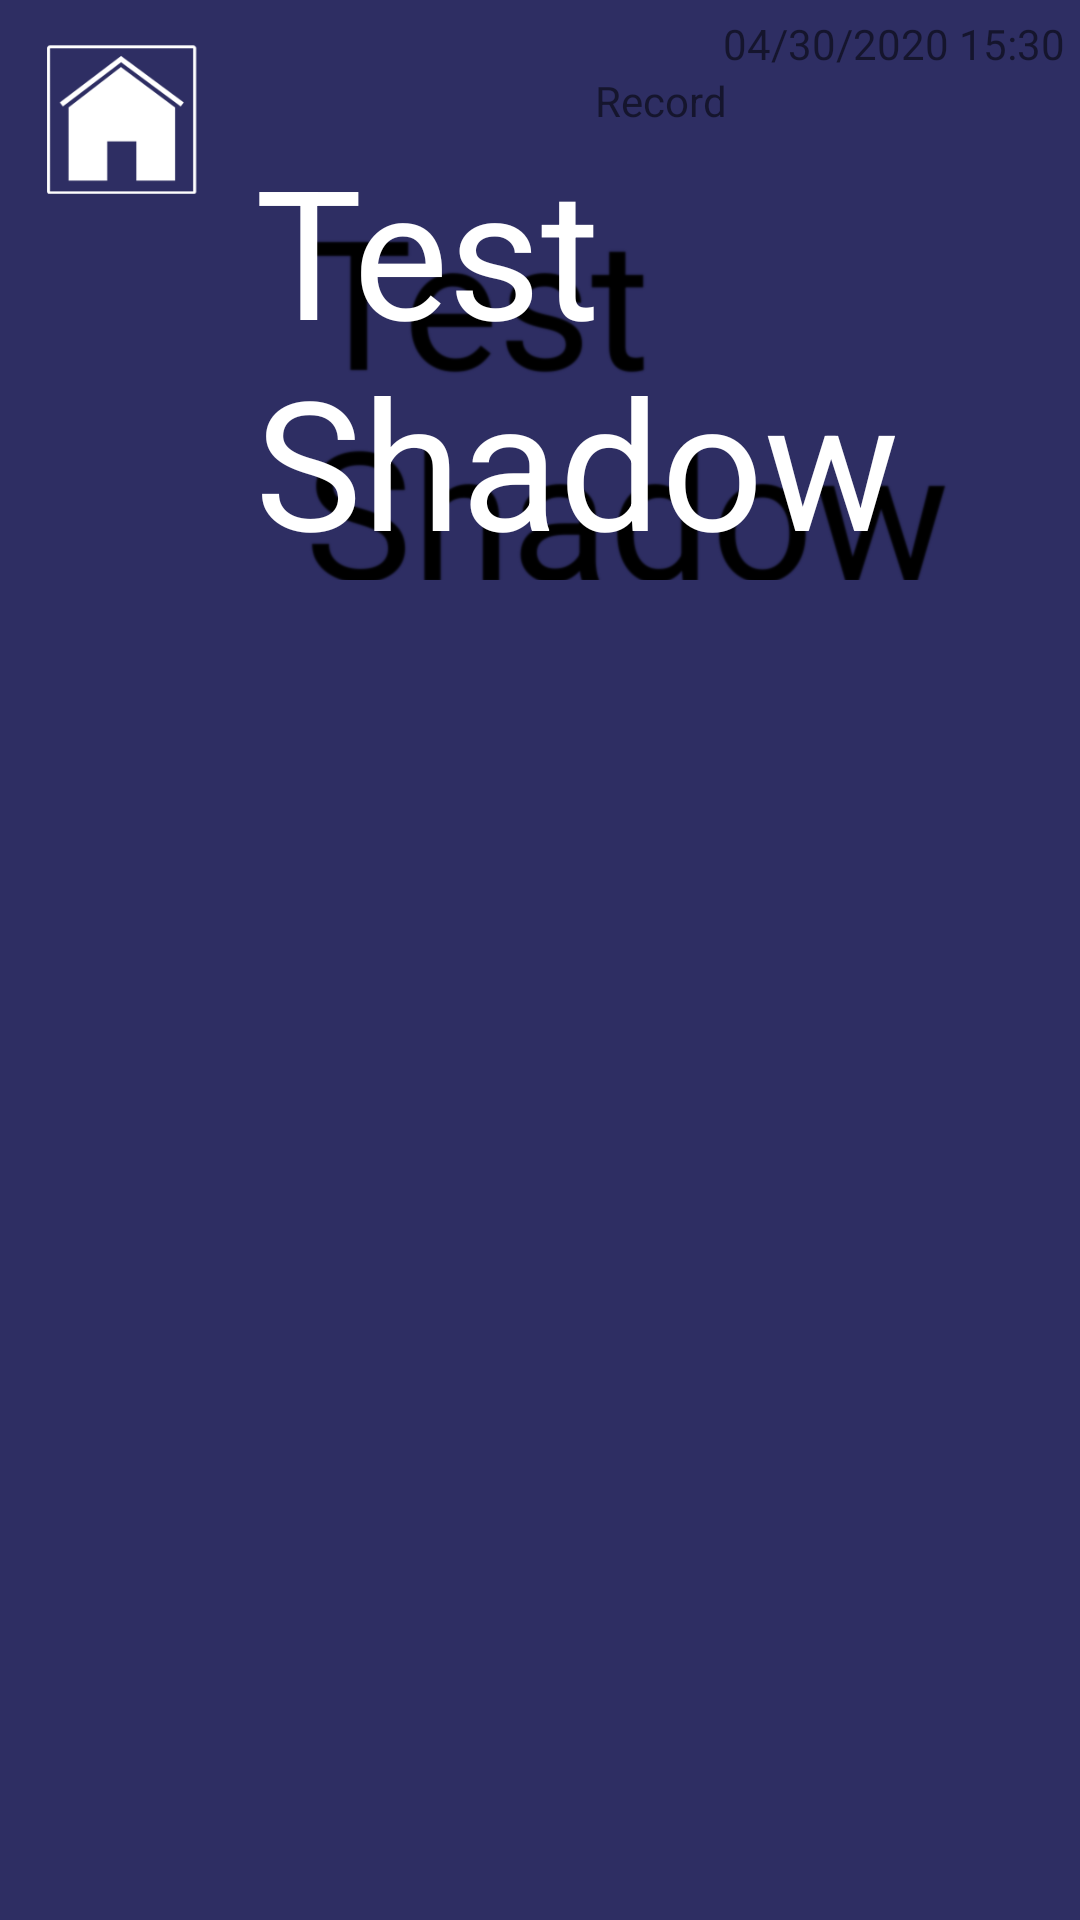

Android layout source for this screen:
<!-- AndroidManifest.xml: application theme AppTheme -->
<!-- res/layout/frgm_demo.xml -->
<?xml version="1.0" encoding="utf-8"?>
<LinearLayout xmlns:android="http://schemas.android.com/apk/res/android"
    android:layout_width="match_parent"
    android:layout_height="match_parent"
    android:orientation="vertical">

    <FrameLayout
        android:layout_width="match_parent"
        android:layout_height="match_parent">

        <ImageView
            android:id="@+id/demo_img_exit"
            android:layout_width="60dp"
            android:layout_height="60dp"
            android:layout_gravity="top"
            android:layout_marginLeft="10dp"
            android:layout_marginTop="10dp"
            android:src="@drawable/ico_home"/>

        <LinearLayout
            android:layout_width="match_parent"
            android:layout_height="match_parent"
            android:layout_gravity="top"
            android:padding="5dp"
            android:layout_marginLeft="80dp"
            android:orientation="vertical">

            <TextView
                android:layout_width="match_parent"
                android:layout_height="wrap_content"
                android:gravity="right"
                android:text="04/30/2020 15:30"/>

            <TextView
                android:layout_width="match_parent"
                android:layout_height="wrap_content"
                android:gravity="center"
                android:text="Record"/>

            <TextView
                android:id="@+id/test_shadow3"
                android:layout_width="wrap_content"
                android:layout_height="wrap_content"
                android:textSize="60sp"
                android:textColor="#ffffffff"
                android:layout_gravity="center"
                android:text="Test Shadow"
                android:shadowColor="#ff000000"
                android:shadowRadius="1"
                android:shadowDx="50"
                android:shadowDy="50"
                />


        </LinearLayout>

    </FrameLayout>

</LinearLayout>
<!-- resources referenced by this layout -->
<resources>
  <!-- drawable ico_home: png bitmap (drawable, 8591 bytes) -->
  <style name="AppTheme" parent="Theme.AppCompat.Light.DarkActionBar">
          
          <item name="colorPrimary">@color/colorPrimary</item>
          <item name="colorPrimaryDark">@color/colorPrimaryDark</item>
          <item name="colorAccent">@color/colorAccent</item>
  
          <item name="windowNoTitle">true</item>
  
          <item name="android:windowBackground">@color/background</item>
  
      </style>
  <color name="colorPrimary">#3F51B5</color>
  <color name="colorPrimaryDark">#303F9F</color>
  <color name="colorAccent">#FF4081</color>
  <color name="background">#2e2e63</color>
</resources>
